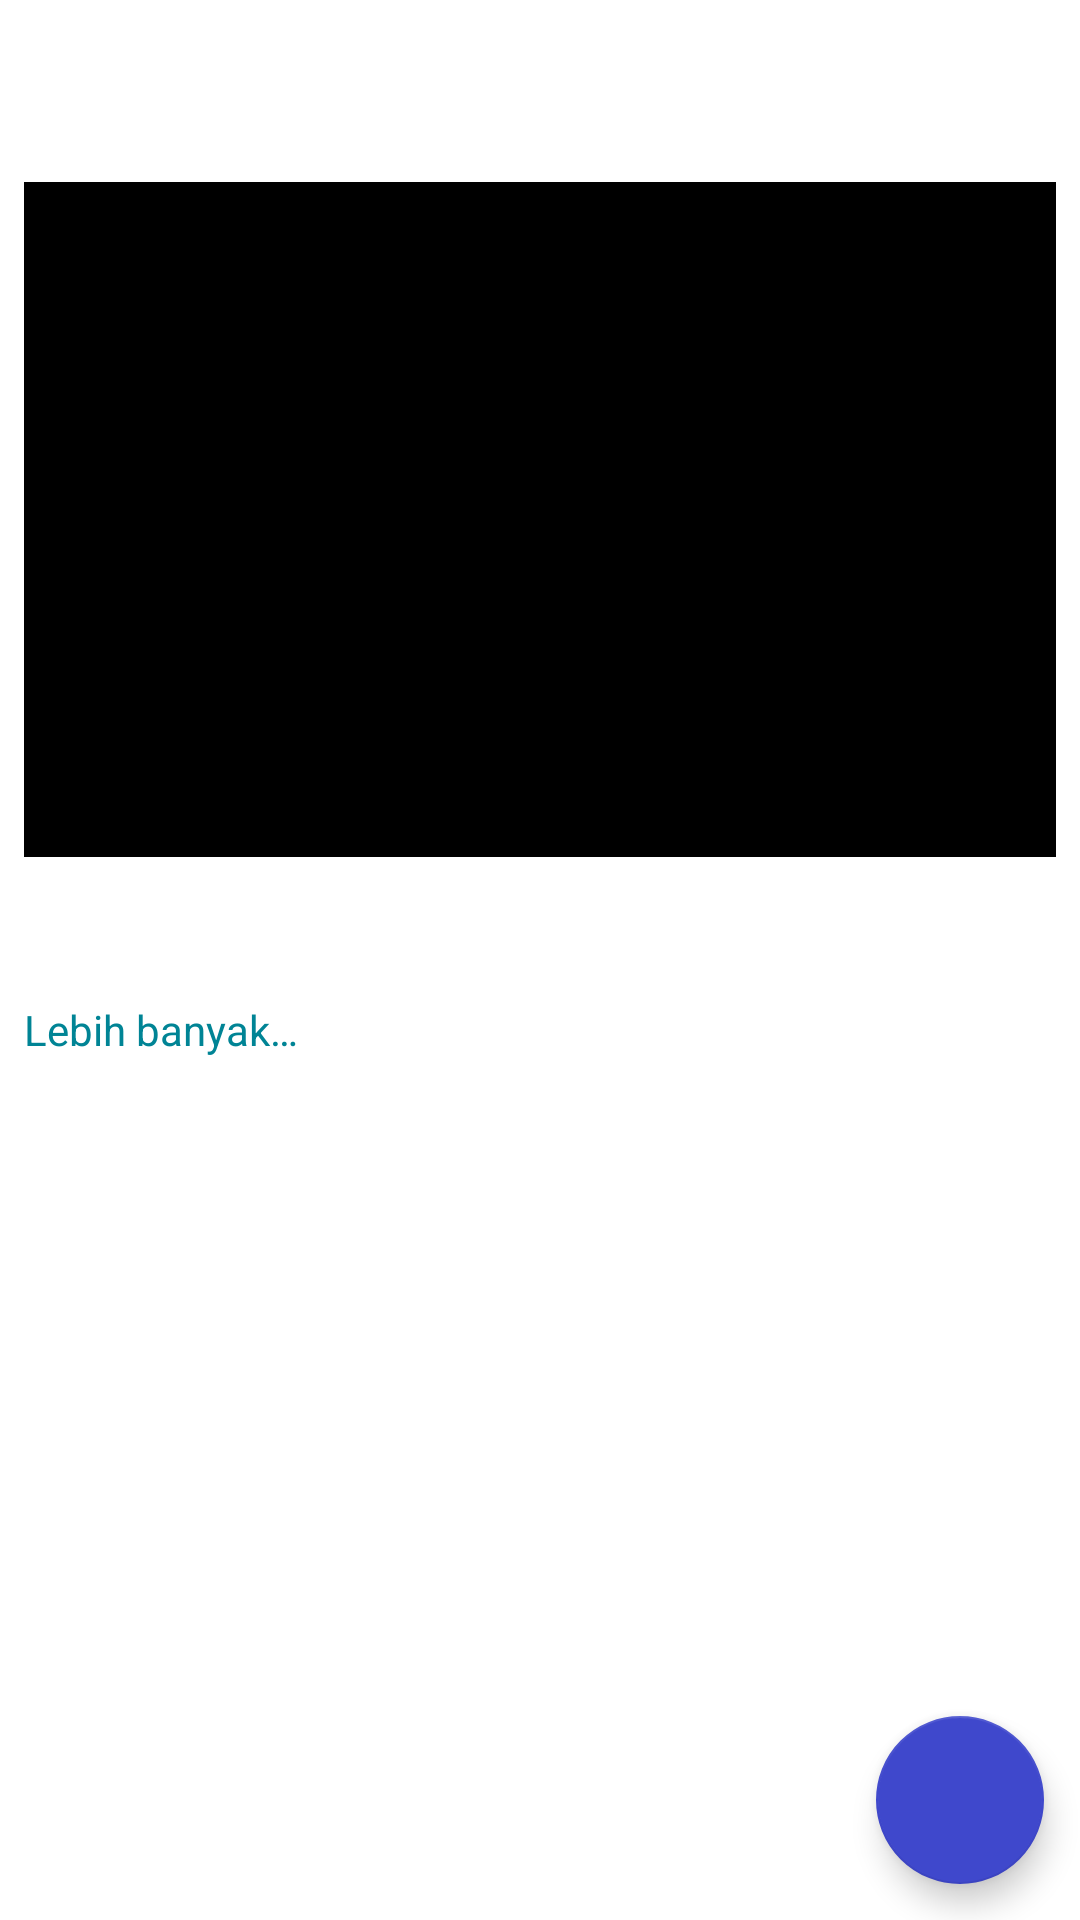

The Android layout XML behind this screen, and the referenced resources:
<!-- AndroidManifest.xml: application theme AppTheme -->
<!-- res/layout/activity_detail.xml -->
<?xml version="1.0" encoding="utf-8"?>
<androidx.coordinatorlayout.widget.CoordinatorLayout xmlns:android="http://schemas.android.com/apk/res/android"
    xmlns:app="http://schemas.android.com/apk/res-auto"
    xmlns:tools="http://schemas.android.com/tools"
    android:layout_width="match_parent"
    android:layout_height="match_parent"
    android:fitsSystemWindows="true"
    tools:context=".ui.detail.DetailActivity">

    <androidx.constraintlayout.widget.ConstraintLayout
        android:layout_width="match_parent"
        android:layout_height="wrap_content">

        <ScrollView
            android:layout_width="match_parent"
            android:layout_height="match_parent"
            app:layout_constraintTop_toTopOf="parent"
            app:layout_constraintStart_toStartOf="parent"
            app:layout_constraintEnd_toEndOf="parent"
            app:layout_constraintBottom_toBottomOf="parent">

            <androidx.constraintlayout.widget.ConstraintLayout
                android:layout_width="match_parent"
                android:layout_height="wrap_content"
                android:layout_marginHorizontal="8dp">

                <TextView
                    android:id="@+id/newsTitle"
                    android:layout_width="match_parent"
                    android:layout_height="wrap_content"
                    android:textSize="16sp"
                    android:textColor="@color/black"
                    android:textStyle="bold"
                    android:layout_marginTop="6dp"
                    app:layout_constraintStart_toStartOf="parent"
                    app:layout_constraintTop_toTopOf="parent"
                    app:layout_constraintEnd_toEndOf="parent"
                    tools:text="Judul"/>

                <TextView
                    android:id="@+id/txtPublished"
                    android:layout_width="match_parent"
                    android:layout_height="wrap_content"
                    android:layout_alignParentEnd="true"
                    android:layout_marginStart="4dp"
                    android:textAlignment="textEnd"
                    android:textSize="13sp"
                    android:textColor="@color/black"
                    android:layout_marginTop="8dp"
                    app:layout_constraintTop_toBottomOf="@id/newsTitle"
                    app:layout_constraintStart_toStartOf="parent"
                    app:layout_constraintEnd_toEndOf="parent"
                    tools:text="12 September 2021"/>

                <ImageView
                    android:id="@+id/imgNews"
                    android:layout_width="match_parent"
                    android:layout_height="225dp"
                    android:src="@color/black"
                    android:layout_marginTop="2dp"
                    app:layout_constraintVertical_bias=".05"
                    app:layout_constraintTop_toBottomOf="@id/txtPublished"
                    app:layout_constraintStart_toStartOf="parent"
                    app:layout_constraintEnd_toEndOf="parent"
                    app:layout_constraintBottom_toBottomOf="parent"
                    tools:ignore="ContentDescription" />
                
                <TextView
                    android:id="@+id/txtContent"
                    android:layout_width="match_parent"
                    android:layout_height="wrap_content"
                    android:textColor="@color/black"
                    android:textStyle="normal"
                    android:textSize="14sp"
                    android:layout_marginTop="6dp"
                    android:textAlignment="textStart"
                    app:layout_constraintTop_toBottomOf="@id/imgNews"
                    app:layout_constraintStart_toStartOf="parent"
                    app:layout_constraintEnd_toEndOf="parent"
                    tools:text="Content"/>

                <TextView
                    android:id="@+id/txtDecs"
                    android:layout_width="match_parent"
                    android:layout_height="wrap_content"
                    android:textColor="@color/black"
                    android:textStyle="normal"
                    android:textSize="14sp"
                    android:layout_marginTop="4dp"
                    app:layout_constraintStart_toStartOf="parent"
                    app:layout_constraintTop_toBottomOf="@id/txtContent"
                    app:layout_constraintEnd_toEndOf="parent"
                    tools:text="Description"/>

                <TextView
                    android:id="@+id/txtUrl"
                    android:layout_width="wrap_content"
                    android:layout_height="wrap_content"
                    android:textColor="#008495"
                    android:textSize="14sp"
                    app:layout_constraintStart_toStartOf="parent"
                    app:layout_constraintTop_toBottomOf="@id/txtDecs"
                    app:layout_constraintEnd_toEndOf="parent"
                    app:layout_constraintHorizontal_bias="0"
                    android:text="@string/view_more"/>

                <TextView
                    android:id="@+id/txtAuthor"
                    android:layout_width="match_parent"
                    android:layout_height="wrap_content"
                    android:textColor="@color/black"
                    android:layout_marginTop="18sp"
                    android:textAlignment="textStart"
                    app:layout_constraintStart_toStartOf="parent"
                    app:layout_constraintEnd_toEndOf="parent"
                    app:layout_constraintTop_toBottomOf="@id/txtUrl"
                    tools:text="Penulis"/>
            </androidx.constraintlayout.widget.ConstraintLayout>
        </ScrollView>
    </androidx.constraintlayout.widget.ConstraintLayout>
    <com.google.android.material.floatingactionbutton.FloatingActionButton
        android:id="@+id/fabFav"
        android:layout_width="wrap_content"
        android:layout_height="wrap_content"
        android:layout_margin="12dp"
        android:layout_gravity="end|bottom"
        app:fabSize="normal"
        app:backgroundTint="@color/colorPrimaryDark"
        app:tint="@color/white"
        android:src="@drawable/ic_baseline_favorite_border"
        android:contentDescription="@string/add_to_favorite"/>
</androidx.coordinatorlayout.widget.CoordinatorLayout>
<!-- resources referenced by this layout -->
<resources>
  <color name="black">#000000</color>
  <color name="colorPrimaryDark">#3F48CC</color>
  <color name="white">#FFFFFF</color>
  <string name="add_to_favorite">Add To Favorite</string>
  <string name="view_more">Lebih banyak…</string>
  <style name="AppTheme" parent="Theme.MaterialComponents.DayNight.DarkActionBar">
          <item name="colorPrimary">@color/colorPrimaryDark</item>
          <item name="colorPrimaryDark">@color/colorPrimaryDark</item>
          <item name="colorAccent">@color/colorAccent</item>
      </style>
  <color name="colorAccent">#3F48CC</color>
</resources>
